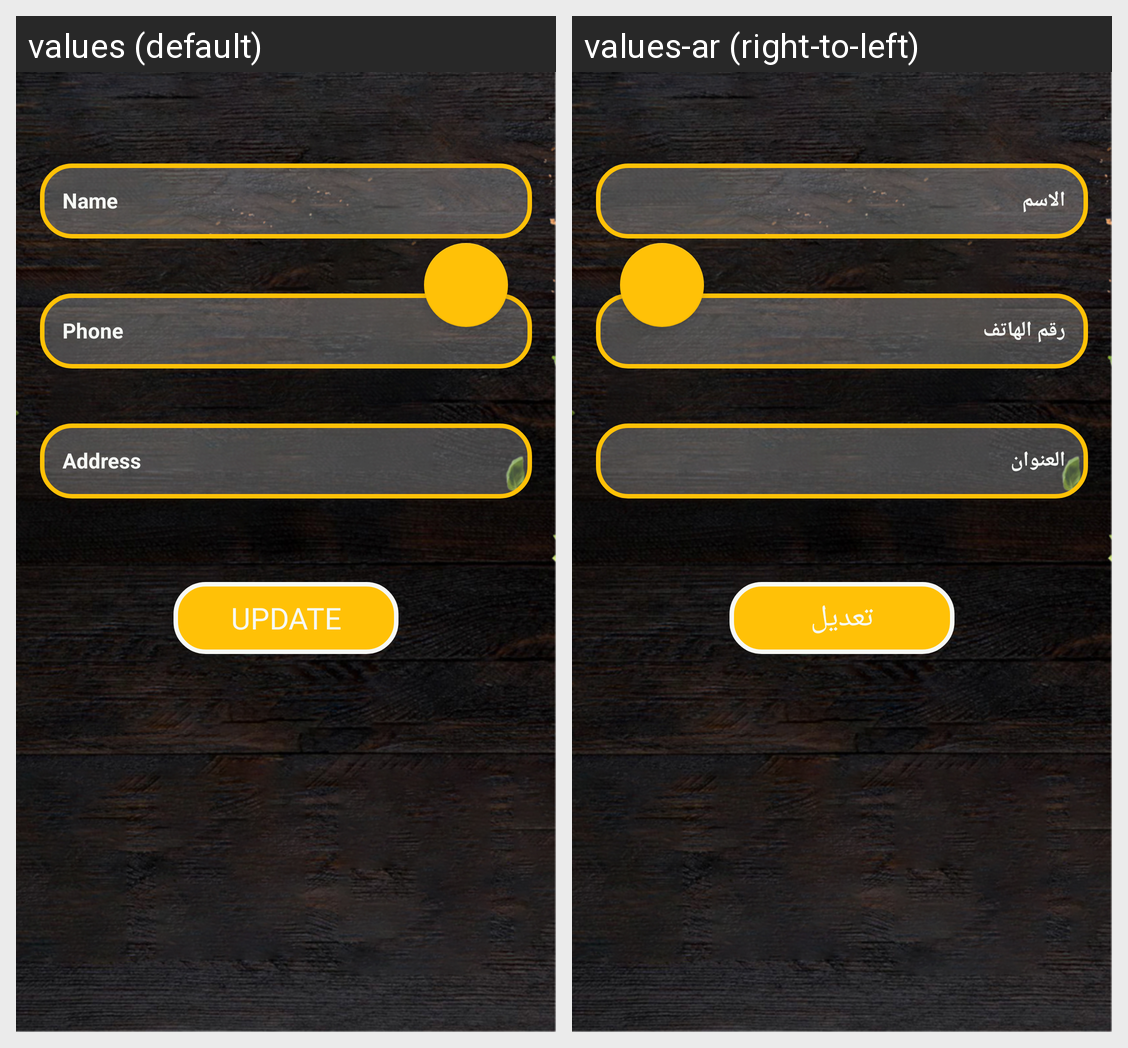

For this localized Android screen grid, give each drawn string resource with its value in every locale shown.
Android screen res/layout/activity_profile.xml rendered under 2 locales, left to right: values (default), values-ar (right-to-left). Device: Nexus 5 (rendered at 1080×1920; each locale shown at half size, 540×960, under a caption strip naming it); theme AppTheme.NoActionBar.
Strings drawn on this screen, with the default value and each locale's value (text and hints the layout hard-codes, and strings that could not be matched under every locale, appear in the picture but are not listed):

name
  values: Name
  values-ar: الاسم

phone
  values: Phone
  values-ar: رقم الهاتف

address
  values: Address
  values-ar: العنوان

update
  values: Update
  values-ar: تعديل
